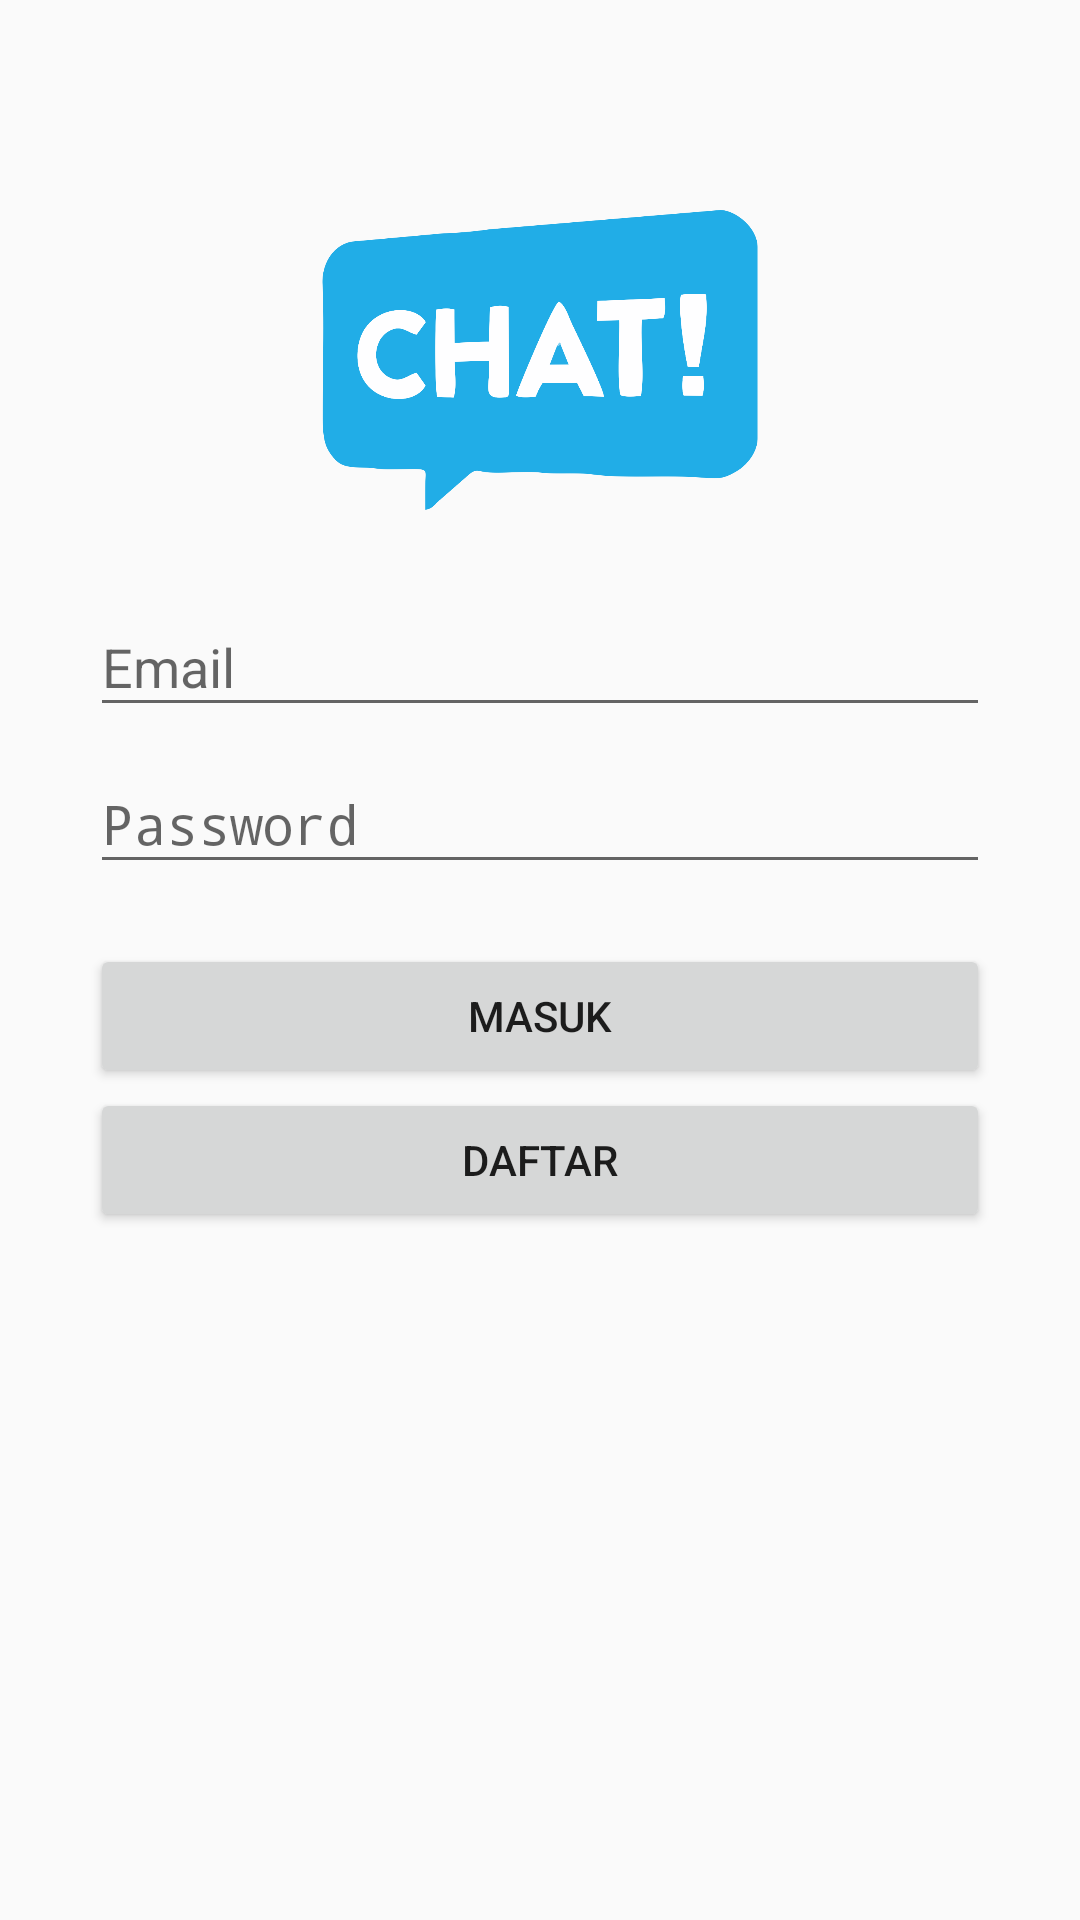

Produce the Android XML layout that renders to this screen, including the resource entries it uses.
<!-- AndroidManifest.xml: activity theme AppTheme -->
<!-- res/layout/activity_login.xml -->
<?xml version="1.0" encoding="utf-8"?>

<android.support.constraint.ConstraintLayout xmlns:android="http://schemas.android.com/apk/res/android"
    xmlns:tools="http://schemas.android.com/tools"
    android:layout_width="match_parent"
    android:layout_height="match_parent"
    tools:context=".LoginActivity">
    <LinearLayout
        android:layout_width="match_parent"
        android:layout_height="match_parent"
        android:orientation="vertical">
        <ImageView
            android:layout_marginTop="70dp"
            android:layout_width="wrap_content"
            android:layout_height="100dp"
            android:src="@mipmap/logodewa"/>
        <android.support.design.widget.TextInputLayout
            android:layout_marginRight="30dp"
            android:layout_marginLeft="30dp"
            android:layout_width="match_parent"
            android:layout_height="wrap_content"
            android:layout_marginTop="20dp">
            <EditText
                android:id="@+id/email"
                android:hint="@string/email"
                android:inputType="textEmailAddress"
                android:layout_width="match_parent"
                android:layout_height="wrap_content" />
        </android.support.design.widget.TextInputLayout>
        <android.support.design.widget.TextInputLayout
            android:layout_marginRight="30dp"
            android:layout_marginLeft="30dp"
            android:layout_width="match_parent"
            android:layout_height="wrap_content">
            <EditText
                android:id="@+id/password"
                android:hint="@string/password"
                android:inputType="textPassword"
                android:layout_width="match_parent"
                android:layout_height="wrap_content" />
        </android.support.design.widget.TextInputLayout>
        <Button
            android:id="@+id/tbMasuk"
            android:layout_marginTop="20dp"
            android:layout_width="match_parent"
            android:layout_height="wrap_content"
            android:text="@string/Masuk"
            android:layout_marginRight="30dp"
            android:layout_marginLeft="30dp"/>
        <Button
            android:id="@+id/tbDaftar"
            android:layout_width="match_parent"
            android:layout_height="wrap_content"
            android:text="@string/daftar"
            android:layout_marginRight="30dp"
            android:layout_marginLeft="30dp"/>
    </LinearLayout>
</android.support.constraint.ConstraintLayout>
<!-- resources referenced by this layout -->
<resources>
  <!-- mipmap logodewa: png bitmap (mipmap-xhdpi, 56799 bytes) -->
  <string name="Masuk">Masuk</string>
  <string name="daftar">Daftar</string>
  <string name="email">Email</string>
  <string name="password">Password</string>
  <style name="AppTheme" parent="Theme.AppCompat.Light.NoActionBar">
          
          <item name="colorPrimary">@color/colorPrimary</item>
          <item name="colorPrimaryDark">@color/colorPrimaryDark</item>
          <item name="colorAccent">@color/colorAccent</item>
      </style>
  <color name="colorPrimary">#289eff</color>
  <color name="colorPrimaryDark">#289eff</color>
  <color name="colorAccent">#289eff</color>
</resources>
